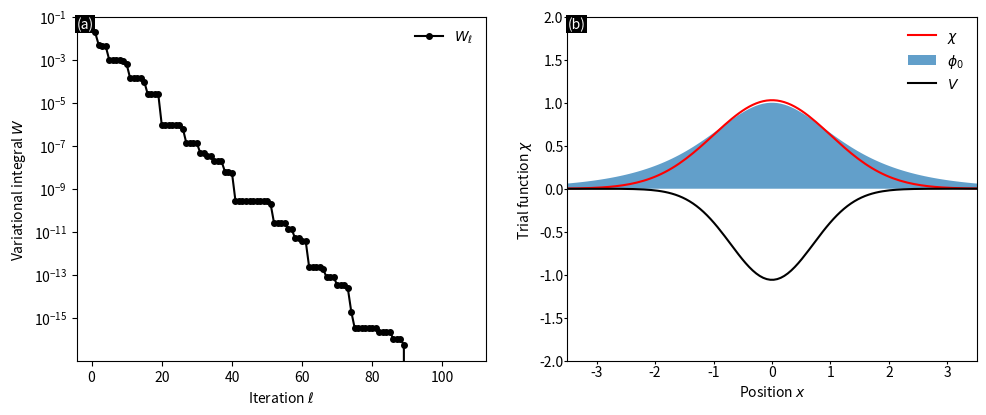

This figure's Python source:
# -*- coding: utf-8 -*-
"""
Created on Wed Oct 18 18:29:04 2023

[redacted]
"""

"""main_variational_method_NL_P03.py

Python script containing function definitions for minimizing the variational
integral for a user-specified potential function using a user-defined trial
function. As an example, the script implements the variational method for the
one-dimensional quantum harmonic oscillator using a Gaussian trial function.

[redacted]
Date: 2022-12-12
"""
import numpy as np
import scipy.optimize as so
import matplotlib.pyplot as plt
import numpy.fft as nfft


def plot_results(x, Vx, E0_var, chi0_var, res_W):
    r"""plot results

    Generates a two-part figure, summarizing the results of the variational
    calculation.

    Args:
        x (array): discrete x-grid
        Vx (array): potential in array-form (not as a function)
        W0_var (float): minimum value of the variational integral
        chi0_var (array): normalized, approximate ground-state wavefunction
        res_W (array): sequence of energy values encountered during minimization

    Returns: nothing, but generates the figure "fig01.png" in the current
        working directory
    """
    # -- SET FIGURE DETAILS ---------------------------------------------------
    V_lim = (-2,2.)
    x_lim = (-3.5, 3.5)
    phi0 = 1./np.cosh(x)                                                            # C-P4
    # -- SET PLOT -------------------------------------------------------------
    fig, (ax1, ax2) = plt.subplots(1,2, figsize=(10,4))
    plt.subplots_adjust(left=0.08, bottom=0.12, top=0.98, right=0.98)
    # ... LEFT SUBPLOT                                                               
    ax1.plot(range(1,res_W.size+1), res_W, color='k', marker='o', markersize=4, label=r'$W_\ell$')
    ax1.set_yscale('log')
    ax1.axhline(0, color='k', lw=0.5)
    ax1.set_ylabel("Variational integral $W$")
    ax1.set_xlabel("Iteration $\ell$")
    ax1.legend(frameon=False, loc=1)
    # ... RIGHT SUBPLOT
    ax2.plot(x, chi0_var, color="red", label=r"$\chi$")                             # C-P4
    ax2.fill_between(x, 0, phi0, color='C0', alpha=0.7, lw=0, label=r"$\phi_0$")    # C-P4
    ax2.plot(x, Vx, color="k", label=r"$V$")

    ax2.set_ylim(V_lim)
    ax2.tick_params(axis='y', direction='out', length=2, pad=1, right=False)
    ax2.set_ylabel("Trial function $\chi$")
    ax2.set_xlim(x_lim)
    ax2.tick_params(axis='x', direction='out', length=2, pad=1, top=False)
    ax2.set_xlabel("Position $x$")
    ax2.legend(frameon=False, loc=1)
    
    pos = ax1.get_position()
    fig.text(pos.x0, pos.y1,r"(a)" ,color='white',
            backgroundcolor='k', bbox=dict(facecolor='k', edgecolor='none',
            boxstyle='square,pad=0.1'), verticalalignment='top' )

    pos = ax2.get_position()
    fig.text(pos.x0, pos.y1,r"(b)" ,color='white',
            backgroundcolor='k', bbox=dict(facecolor='k', edgecolor='none',
            boxstyle='square,pad=0.1'), verticalalignment='top' )
    
    plt.savefig('figP03.png',dpi=600)
    #plt.show()


# def variational_method(x, mu, chi, a0):                                             # C-P1
#     r"""Variational method for calculating approximate ground-states.

#     Minimizes the variational integral via a user-defined trial function.

#     Notes:
#     -# The second order derivative in the first term is approximated using a
#         three-point finite difference stencil.
#     -# Works exculsively with non-normalized trial functions.

#     Args:
#         x (array): discrete x-grid
#         mu (float): propagation constant of self-localized solution
#         chi (function): parameterized trial function
#         a0 (float): adjustable parameter entering the trial function

#     Returns (alpha_star, chi0_var, W0_star, res_W):
#         alpha_star (float): optimal parameter value
#         chi0_var (array): self-localized solution (not normalized)
#         W0_var (float): minimum value of the variational integral
#         res_W (array): sequence of values encountered during minimization
#     """
#     dx = x[1]-x[0]

#     # -- STEP 1: MINIMIZE VARIATIONAL INTEGRAL --------------------------------
#     # ... DEFINE VARIATIONAL INTEGRAL
#     def W(alpha):
#         p = chi(alpha)
#         d2p_dx2 = (p[:-2] - 2*p[1:-1] + p[2:])/dx/dx
#         Vx = -p**2
#         return np.abs((np.trapz(-0.5*p[1:-1]*d2p_dx2, dx=dx)
#                 + np.trapz(p**2*Vx, dx=dx))/np.trapz(np.abs(p)**2,dx=dx) + mu)

#     # ... MINIMIZE VARIATIONAL INTEGRAL
#     res_W = []
#     cb_fun = lambda alpha: res_W.append(W(alpha))
#     res = so.minimize(W, a0, method='Nelder-Mead', tol=1e-8, callback = cb_fun)

#     # -- STEP 2: RETURN APPROXIMATE GROUND-STATE ------------------------------
#     return res.x, chi(res.x), W(res.x), np.asarray(res_W)

###############################################################################

def variational_method_spectral(x, mu, chi, a0):
    r"""Variational method for calculating approximate ground-states.

    Minimizes the variational integral via a user-defined trial function.

    Notes:
    -# The second order derivative is approximated using a second order spectral derivative.
    -# Works exculsively with non-normalized trial functions.

    Args:
        x (array): discrete x-grid
        mu (float): propagation constant of self-localized solution
        chi (function): parameterized trial function
        a0 (float): adjustable parameter entering the trial function

    Returns (alpha_star, chi0_var, W0_star, res_W):
        alpha_star (float): optimal parameter value
        chi0_var (array): self-localized solution (not normalized)
        W0_var (float): minimum value of the variational integral
        res_W (array): sequence of values encountered during minimization
    """
    dx = x[1]-x[0]
    N = len(x)
    k = nfft.fftfreq(N, d=dx)*2*np.pi

    # -- STEP 1: MINIMIZE VARIATIONAL INTEGRAL --------------------------------
    # ... DEFINE VARIATIONAL INTEGRAL
    def W(alpha):
        p = chi(alpha)
        
        # Compute the spectral derivative
        p_hat = nfft.ifft(p)     # Inverse Fourier Transform 
        d2p_dx2_hat = (-k**2) * p_hat #Second order soliton
        
        d2p_dx2 = nfft.fft(d2p_dx2_hat).real  # Fourier Transform
        
        Vx = -p**2
        return np.abs((np.trapz(-0.5*p*d2p_dx2, dx=dx)
                + np.trapz(p**2*Vx, dx=dx))/np.trapz(np.abs(p)**2,dx=dx) + mu)

    # ... MINIMIZE VARIATIONAL INTEGRAL
    res_W = []
    cb_fun = lambda alpha: res_W.append(W(alpha))
    res = so.minimize(W, a0, method='Nelder-Mead', tol=1e-12, callback = cb_fun)

    # -- STEP 2: RETURN APPROXIMATE GROUND-STATE ------------------------------
    return res.x, chi(res.x), W(res.x), np.asarray(res_W)


def main():
    # -- (1) INITIALIZATION AND DECLARATION OF PARAMETERS ---------------------
    x = np.linspace(-30, 30, 1000, endpoint=True)
    #print(x)
    mu = 0.5
    chi_A = lambda alpha: np.where(np.abs(x)<alpha, (1-(x/alpha)**2)**8, 0)
    chi_B = lambda alpha: alpha/np.cosh(x*alpha)
    chi_C = lambda alpha: alpha[0]*np.exp(-x**2/(2*alpha[1]**2))
    chi = chi_C
    alpha = [1,1] #adjustable parameters
    
    #for alpha in alphas:
    # -- (2) PERFORM COMPUTATION - OBTRAIN GROUND STATE VIA VARIATION METHOD --
    alpha_star, chi0_var, W0_var, res_W = variational_method_spectral(x, mu, chi, alpha)
    #alpha_star, chi0_var, W0_var, res_W = variational_method(x, mu, chi, alpha)
    
    print("alpha_star =", alpha_star) #Optimized parameter
    print("W(alpha_star) =", W0_var)  #Minimum value of variational integral
    
    #print("(chi0_var) =\n", chi0_var) #Approximate ground-state wavefunction

    # -- (3) POSTPROCESS RESULTS - GENERATE FIGURE ---------------------------- 
    print("# E =",np.trapz(np.abs(chi0_var)**2,x=x))
    plot_results(x, -np.abs(chi0_var)**2, W0_var, chi0_var, res_W)

if __name__=="__main__":
    main()
